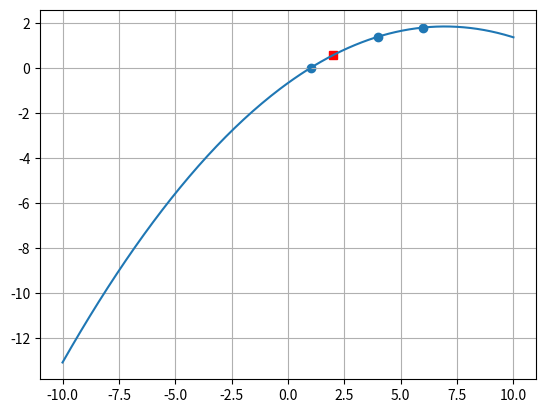

Generate this figure with matplotlib:
import numpy as np
import matplotlib.pyplot as plt
def Lagrange_polynom(x,y,x_new):
    n=len(x)
    f=0
    for i in range(n):
        cardinals=1
        for j in range(n):
            if i==j:
                continue
            cardinals*=(x_new-x[j])/(x[i]-x[j])
        f+=y[i]*cardinals
    return f

x=np.array([1,4,6])
y=np.array([0,1.386294,1.791760])

x_new=np.linspace(-10,10,200)
y_new=Lagrange_polynom(x,y,x_new)
y1=Lagrange_polynom(x,y,2)
print(y1)
plt.plot(2,y1,"rs")
plt.scatter(x,y)
plt.plot(x_new,y_new)
plt.grid()
plt.show()
